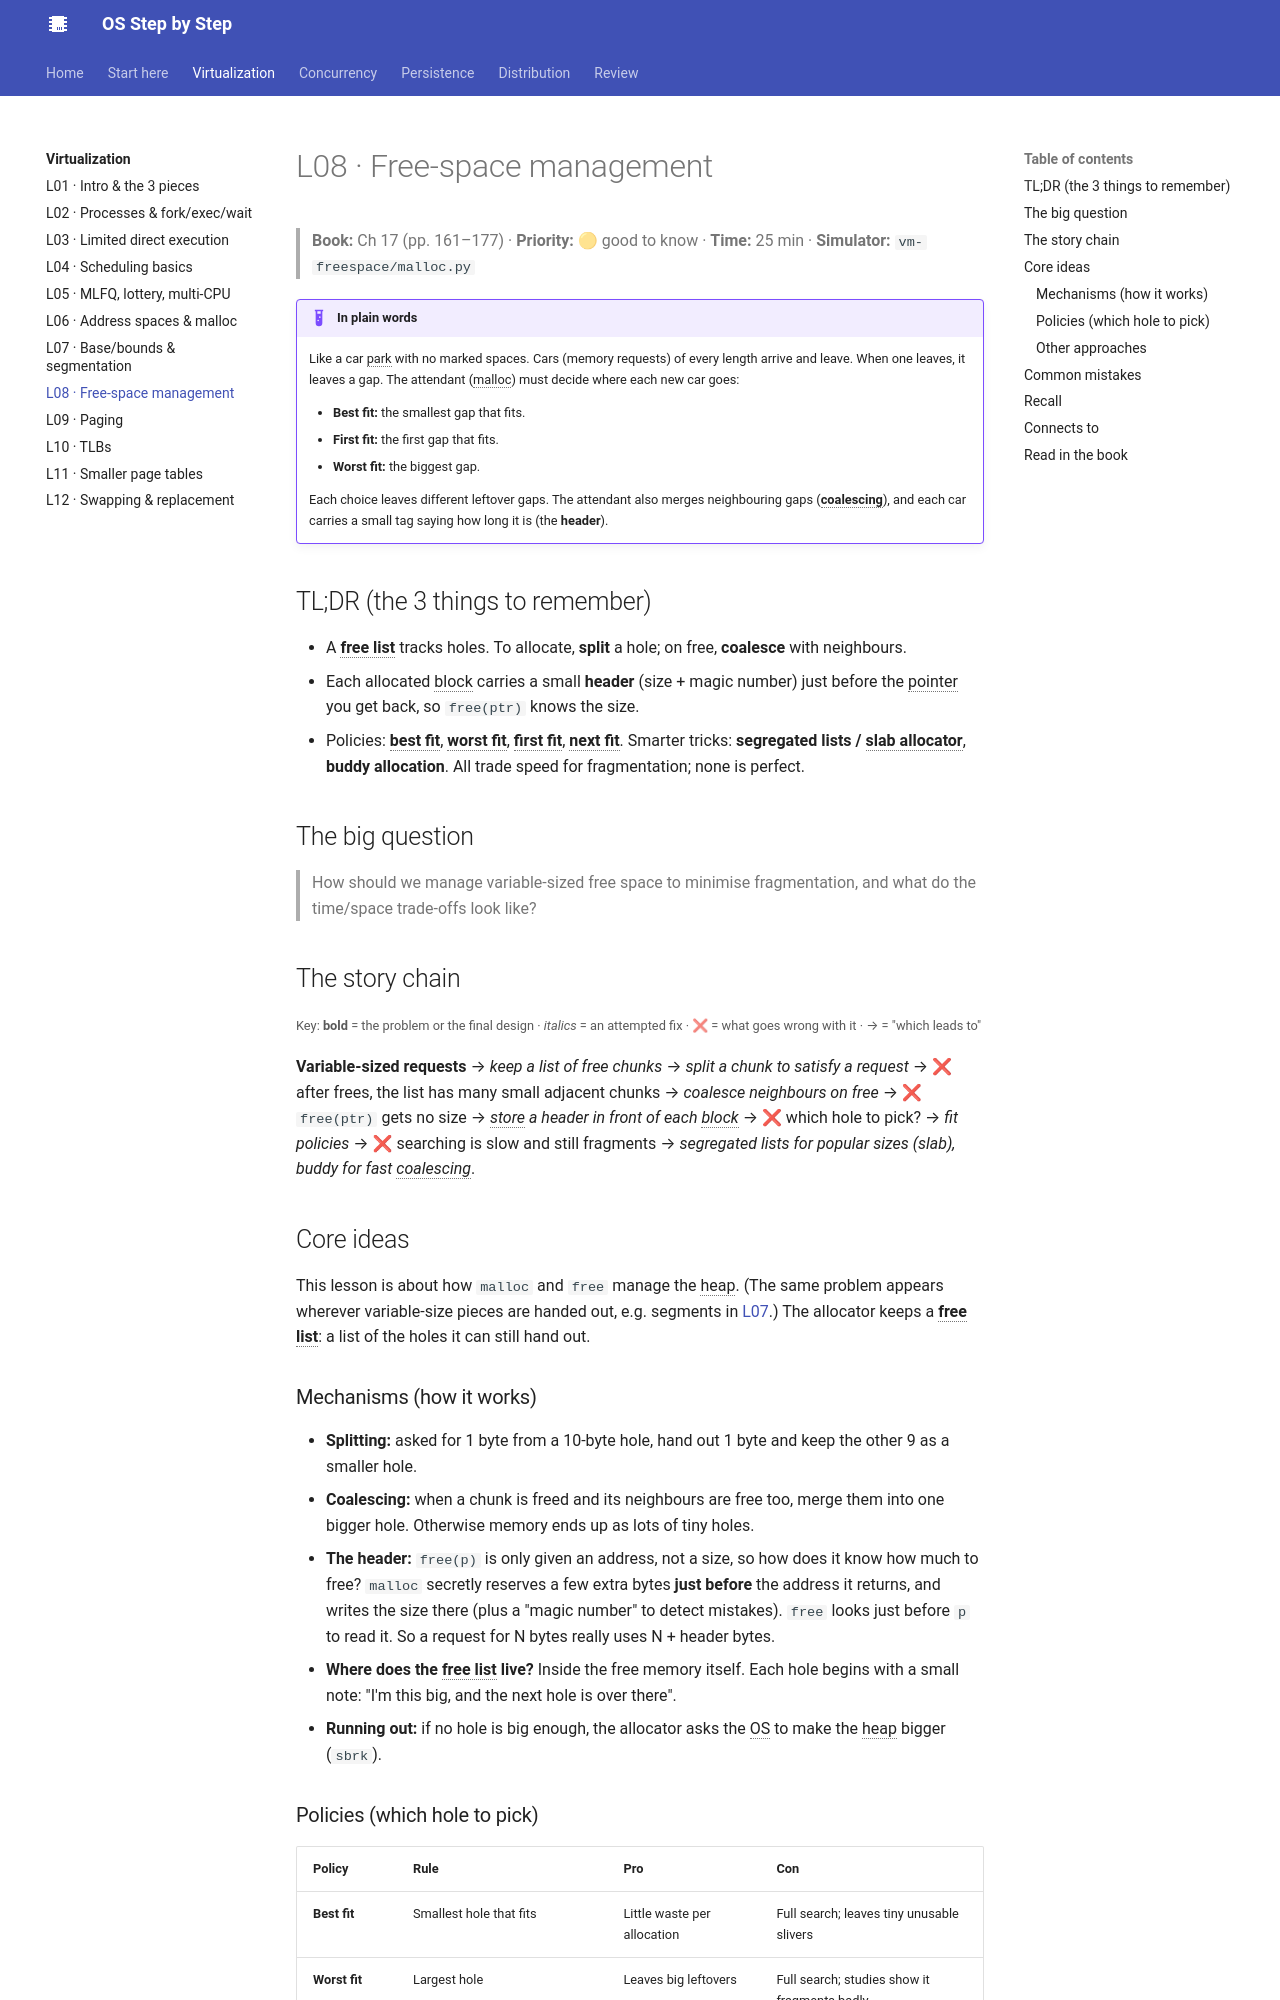

repository: khanhafizurrahman32/os-step-by-step · page: virtualization/l08-free-space/index.html · generator: mkdocs

# L08 · Free-space management

> **Book:** Ch 17 (pp. 161–177) · **Priority:** 🟡 good to know · **Time:** 25 min · **Simulator:** `vm-freespace/malloc.py`

!!! example "In plain words"
    Like a car park with no marked spaces. Cars (memory requests) of every length arrive and leave. When one leaves, it leaves a gap. The attendant (malloc) must decide where each new car goes:

    - **Best fit:** the smallest gap that fits.
    - **First fit:** the first gap that fits.
    - **Worst fit:** the biggest gap.

    Each choice leaves different leftover gaps. The attendant also merges neighbouring gaps (**coalescing**), and each car carries a small tag saying how long it is (the **header**).

## TL;DR (the 3 things to remember)

- A **free list** tracks holes. To allocate, **split** a hole; on free, **coalesce** with neighbours.
- Each allocated block carries a small **header** (size + magic number) just before the pointer you get back, so `free(ptr)` knows the size.
- Policies: **best fit**, **worst fit**, **first fit**, **next fit**. Smarter tricks: **segregated lists / slab allocator**, **buddy allocation**. All trade speed for fragmentation; none is perfect.

## The big question

> How should we manage variable-sized free space to minimise fragmentation, and what do the time/space trade-offs look like?

## The story chain

<small>Key: **bold** = the problem or the final design · *italics* = an attempted fix · ❌ = what goes wrong with it · → = "which leads to"</small>

**Variable-sized requests** → *keep a list of free chunks* → *split a chunk to satisfy a request* → ❌ after frees, the list has many small adjacent chunks → *coalesce neighbours on free* → ❌ `free(ptr)` gets no size → *store a header in front of each block* → ❌ which hole to pick? → *fit policies* → ❌ searching is slow and still fragments → *segregated lists for popular sizes (slab), buddy for fast coalescing*.

## Core ideas

This lesson is about how `malloc` and `free` manage the heap. (The same problem appears wherever variable-size pieces are handed out, e.g. segments in [L07](l07-segmentation.md).) The allocator keeps a **free list**: a list of the holes it can still hand out.

### Mechanisms (how it works)

- **Splitting:** asked for 1 byte from a 10-byte hole, hand out 1 byte and keep the other 9 as a smaller hole.
- **Coalescing:** when a chunk is freed and its neighbours are free too, merge them into one bigger hole. Otherwise memory ends up as lots of tiny holes.
- **The header:** `free(p)` is only given an address, not a size, so how does it know how much to free? `malloc` secretly reserves a few extra bytes **just before** the address it returns, and writes the size there (plus a "magic number" to detect mistakes). `free` looks just before `p` to read it. So a request for N bytes really uses N + header bytes.
- **Where does the free list live?** Inside the free memory itself. Each hole begins with a small note: "I'm this big, and the next hole is over there".
- **Running out:** if no hole is big enough, the allocator asks the OS to make the heap bigger (`sbrk`).
